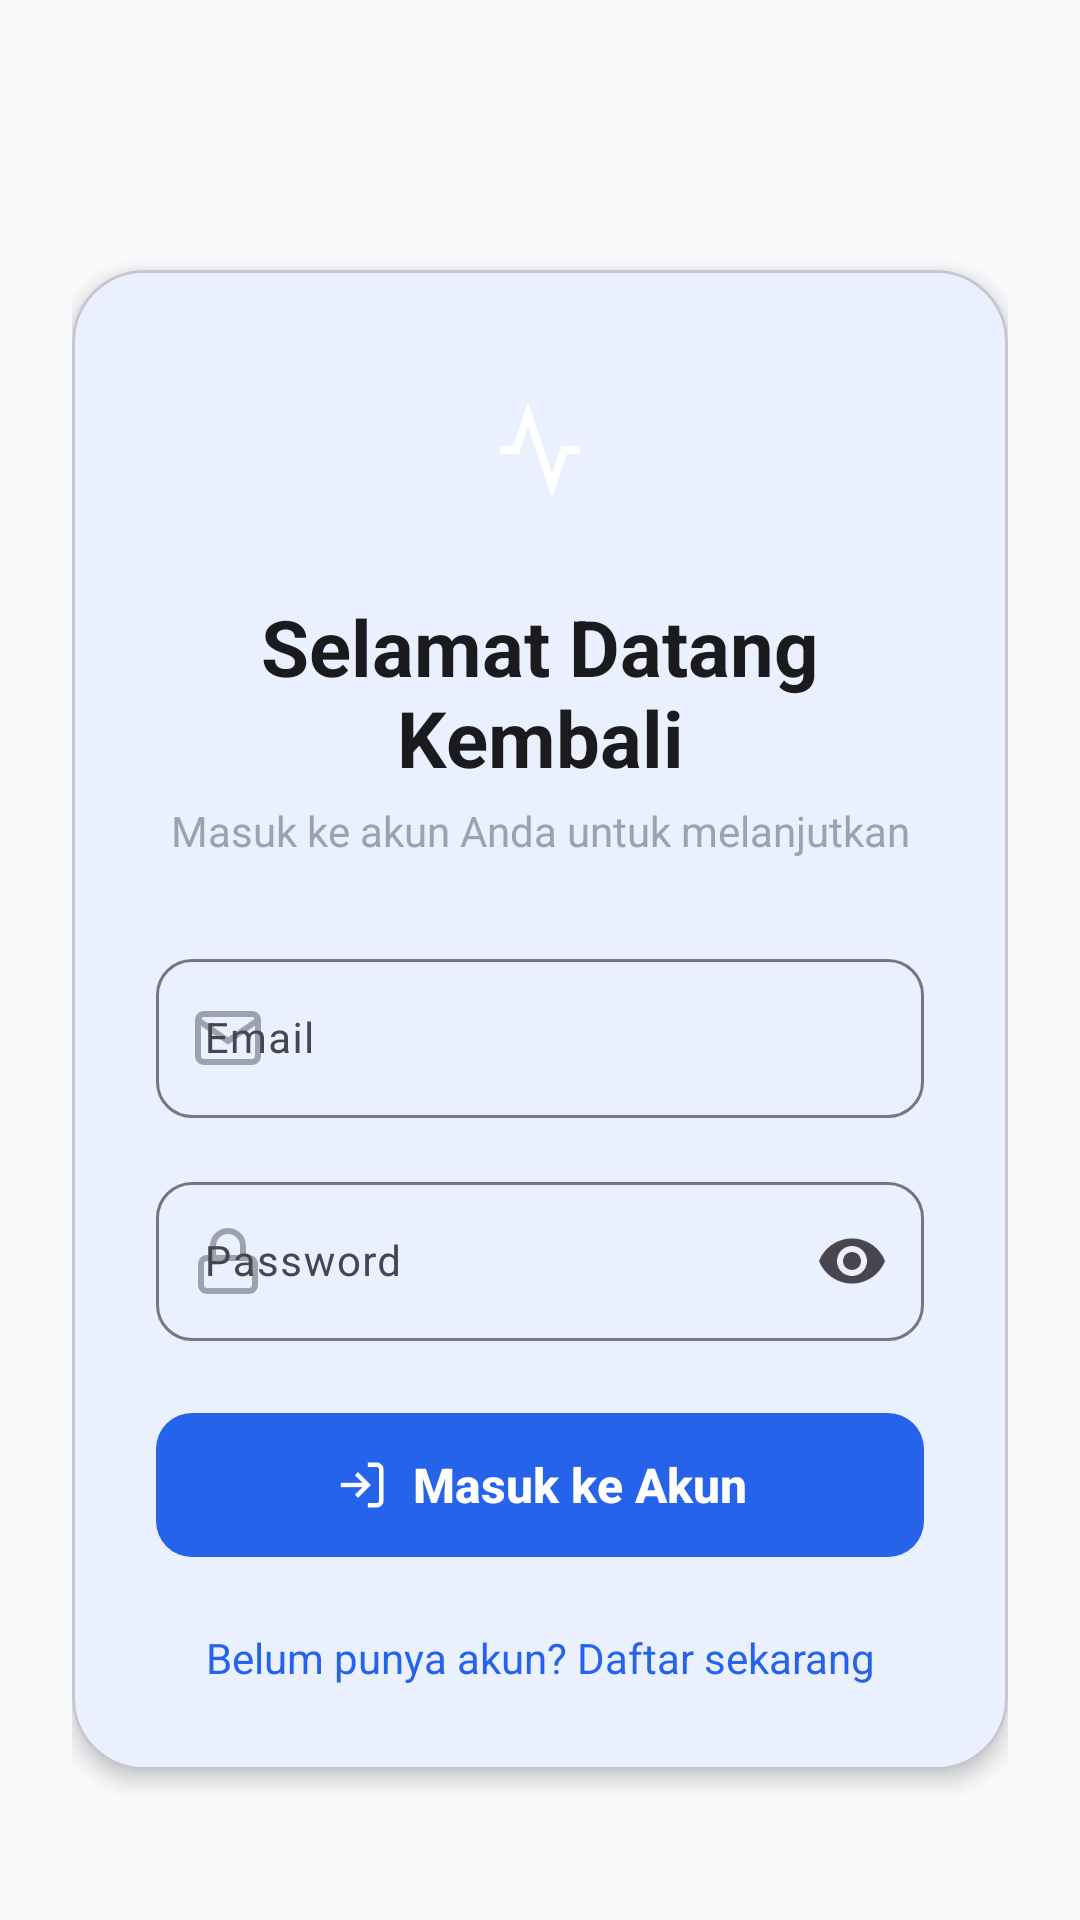

Android layout source for this screen:
<!-- AndroidManifest.xml: activity theme Theme.TickTrack.Auth -->
<!-- res/layout/activity_login.xml -->
<?xml version="1.0" encoding="utf-8"?>
<ScrollView xmlns:android="http://schemas.android.com/apk/res/android"
    xmlns:app="http://schemas.android.com/apk/res-auto"
    android:layout_width="match_parent"
    android:layout_height="match_parent"
    android:background="@color/md_theme_light_background"
    android:fillViewport="true">

    <LinearLayout
        android:layout_width="match_parent"
        android:layout_height="wrap_content"
        android:gravity="center"
        android:orientation="vertical"
        android:padding="24dp">

        <com.google.android.material.card.MaterialCardView
            android:layout_width="match_parent"
            android:layout_height="wrap_content"
            android:layout_marginTop="40dp"
            app:cardCornerRadius="24dp"
            app:cardElevation="4dp"
            app:cardBackgroundColor="@color/white">

            <LinearLayout
                android:layout_width="match_parent"
                android:layout_height="wrap_content"
                android:orientation="vertical"
                android:padding="28dp">

                
                <LinearLayout
                    android:layout_width="64dp"
                    android:layout_height="64dp"
                    android:layout_gravity="center"
                    android:layout_marginBottom="16dp"
                    android:background="@drawable/bg_logo_rounded"
                    android:gravity="center"
                    android:orientation="vertical">
                    <ImageView
                        android:layout_width="32dp"
                        android:layout_height="32dp"
                        android:src="@drawable/ic_activity"
                        android:contentDescription="Logo"
                        app:tint="@color/white" />
                </LinearLayout>

                <TextView
                    android:layout_width="match_parent"
                    android:layout_height="wrap_content"
                    android:gravity="center"
                    android:text="@string/login_title"
                    android:textColor="@color/md_theme_light_onSurface"
                    android:textSize="26sp"
                    android:textStyle="bold" />

                <TextView
                    android:layout_width="match_parent"
                    android:layout_height="wrap_content"
                    android:layout_marginTop="4dp"
                    android:layout_marginBottom="28dp"
                    android:gravity="center"
                    android:text="@string/login_subtitle"
                    android:textColor="@color/text_hint"
                    android:textSize="14sp" />

                
                <com.google.android.material.card.MaterialCardView
                    android:id="@+id/errorCard"
                    android:layout_width="match_parent"
                    android:layout_height="wrap_content"
                    android:layout_marginBottom="16dp"
                    android:visibility="gone"
                    app:cardBackgroundColor="#FEF2F2"
                    app:cardCornerRadius="12dp"
                    app:cardElevation="0dp"
                    app:strokeColor="#FECACA"
                    app:strokeWidth="1dp">
                    <TextView
                        android:id="@+id/tvError"
                        android:layout_width="match_parent"
                        android:layout_height="wrap_content"
                        android:padding="12dp"
                        android:textColor="#DC2626"
                        android:textSize="13sp" />
                </com.google.android.material.card.MaterialCardView>

                
                <com.google.android.material.textfield.TextInputLayout
                    android:id="@+id/tilEmail"
                    style="@style/RoundedTextInput"
                    android:layout_width="match_parent"
                    android:layout_height="wrap_content"
                    android:layout_marginBottom="16dp"
                    android:hint="Email"
                    app:startIconDrawable="@drawable/ic_mail"
                    app:startIconTint="@color/text_hint">
                    <com.google.android.material.textfield.TextInputEditText
                        android:id="@+id/etEmail"
                        android:layout_width="match_parent"
                        android:layout_height="wrap_content"
                        android:inputType="textEmailAddress"
                        android:textSize="14sp" />
                </com.google.android.material.textfield.TextInputLayout>

                
                <com.google.android.material.textfield.TextInputLayout
                    android:id="@+id/tilPassword"
                    style="@style/RoundedTextInput"
                    android:layout_width="match_parent"
                    android:layout_height="wrap_content"
                    android:layout_marginBottom="20dp"
                    android:hint="Password"
                    app:startIconDrawable="@drawable/ic_lock"
                    app:startIconTint="@color/text_hint"
                    app:endIconMode="password_toggle">
                    <com.google.android.material.textfield.TextInputEditText
                        android:id="@+id/etPassword"
                        android:layout_width="match_parent"
                        android:layout_height="wrap_content"
                        android:inputType="textPassword"
                        android:textSize="14sp" />
                </com.google.android.material.textfield.TextInputLayout>

                
                <com.google.android.material.button.MaterialButton
                    android:id="@+id/btnLogin"
                    style="@style/RoundedButton"
                    android:layout_width="match_parent"
                    android:layout_height="56dp"
                    android:text="@string/btn_login"
                    android:textSize="16sp"
                    android:textStyle="bold"
                    app:backgroundTint="@color/md_theme_light_primary"
                    app:icon="@drawable/ic_login"
                    app:iconGravity="textStart"
                    app:iconPadding="8dp" />

                
                <ProgressBar
                    android:id="@+id/progressBar"
                    android:layout_width="wrap_content"
                    android:layout_height="wrap_content"
                    android:layout_gravity="center"
                    android:layout_marginTop="16dp"
                    android:visibility="gone"
                    android:indeterminateTint="@color/md_theme_light_primary" />

                
                <TextView
                    android:id="@+id/tvRegisterLink"
                    android:layout_width="match_parent"
                    android:layout_height="wrap_content"
                    android:layout_marginTop="20dp"
                    android:gravity="center"
                    android:text="@string/no_account"
                    android:textColor="@color/md_theme_light_primary"
                    android:textSize="14sp" />

            </LinearLayout>
        </com.google.android.material.card.MaterialCardView>

    </LinearLayout>
</ScrollView>
<!-- resources referenced by this layout -->
<resources>
  <color name="md_theme_light_background">#F8FAFC</color>
  <color name="md_theme_light_onSurface">#1B1B1F</color>
  <color name="md_theme_light_primary">#2563EB</color>
  <color name="text_hint">#9CA3AF</color>
  <color name="white">#FFFFFF</color>
  <!-- drawable ic_activity (drawable) -->
  <?xml version="1.0" encoding="utf-8"?>
  <vector xmlns:android="http://schemas.android.com/apk/res/android"
      android:width="24dp" android:height="24dp"
      android:viewportWidth="24" android:viewportHeight="24">
      <path
          android:pathData="M22,12h-4l-3,9L9,3l-3,9H2" 
          android:strokeWidth="2" android:strokeColor="#FFFFFF" android:fillColor="@android:color/transparent"/>
  </vector>
  <!-- drawable ic_lock (drawable) -->
  <?xml version="1.0" encoding="utf-8"?>
  <vector xmlns:android="http://schemas.android.com/apk/res/android"
      android:width="24dp" android:height="24dp"
      android:viewportWidth="24" android:viewportHeight="24">
      <path android:fillColor="@android:color/transparent"
          android:strokeColor="#9CA3AF" android:strokeWidth="2"
          android:pathData="M19,11H5a2,2 0,0 0,-2 2v7a2,2 0,0 0,2 2h14a2,2 0,0 0,2 -2v-7a2,2 0,0 0,-2 -2z"/>
      <path android:fillColor="@android:color/transparent"
          android:strokeColor="#9CA3AF" android:strokeWidth="2"
          android:pathData="M7,11V7a5,5 0,0 1,10 0v4"/>
  </vector>
  <!-- drawable ic_mail (drawable) -->
  <?xml version="1.0" encoding="utf-8"?>
  <vector xmlns:android="http://schemas.android.com/apk/res/android"
      android:width="24dp" android:height="24dp"
      android:viewportWidth="24" android:viewportHeight="24">
      <path android:fillColor="@android:color/transparent"
          android:strokeColor="#9CA3AF" android:strokeWidth="2"
          android:pathData="M4,4h16c1.1,0 2,0.9 2,2v12c0,1.1 -0.9,2 -2,2H4c-1.1,0 -2,-0.9 -2,-2V6c0,-1.1 0.9,-2 2,-2z"/>
      <path android:fillColor="@android:color/transparent"
          android:strokeColor="#9CA3AF" android:strokeWidth="2"
          android:pathData="M22,6l-10,7L2,6"/>
  </vector>
  <string name="btn_login">Masuk ke Akun</string>
  <string name="login_subtitle">Masuk ke akun Anda untuk melanjutkan</string>
  <string name="login_title">Selamat Datang Kembali</string>
  <string name="no_account">Belum punya akun? Daftar sekarang</string>
  <style name="RoundedButton" parent="Widget.Material3.Button">
          <item name="cornerRadius">12dp</item>
          <item name="android:textAllCaps">false</item>
          <item name="android:letterSpacing">0</item>
      </style>
  <style name="RoundedTextInput" parent="Widget.Material3.TextInputLayout.OutlinedBox">
          <item name="boxCornerRadiusTopStart">12dp</item>
          <item name="boxCornerRadiusTopEnd">12dp</item>
          <item name="boxCornerRadiusBottomStart">12dp</item>
          <item name="boxCornerRadiusBottomEnd">12dp</item>
      </style>
  <style name="Theme.TickTrack.Auth" parent="Theme.TickTrack">
          <item name="android:statusBarColor">@color/md_theme_light_background</item>
          <item name="android:windowLightStatusBar">true</item>
      </style>
  <color name="md_theme_light_onPrimary">#FFFFFF</color>
  <color name="md_theme_light_primaryContainer">#DBE1FF</color>
  <color name="md_theme_light_onPrimaryContainer">#001849</color>
  <color name="md_theme_light_secondary">#585E71</color>
  <color name="md_theme_light_onSecondary">#FFFFFF</color>
  <color name="md_theme_light_secondaryContainer">#DCE2F9</color>
  <color name="md_theme_light_error">#BA1A1A</color>
  <color name="md_theme_light_onError">#FFFFFF</color>
  <color name="md_theme_light_surface">#FFFFFF</color>
  <color name="md_theme_light_surfaceVariant">#E1E2EC</color>
  <color name="md_theme_light_outline">#757780</color>
</resources>
